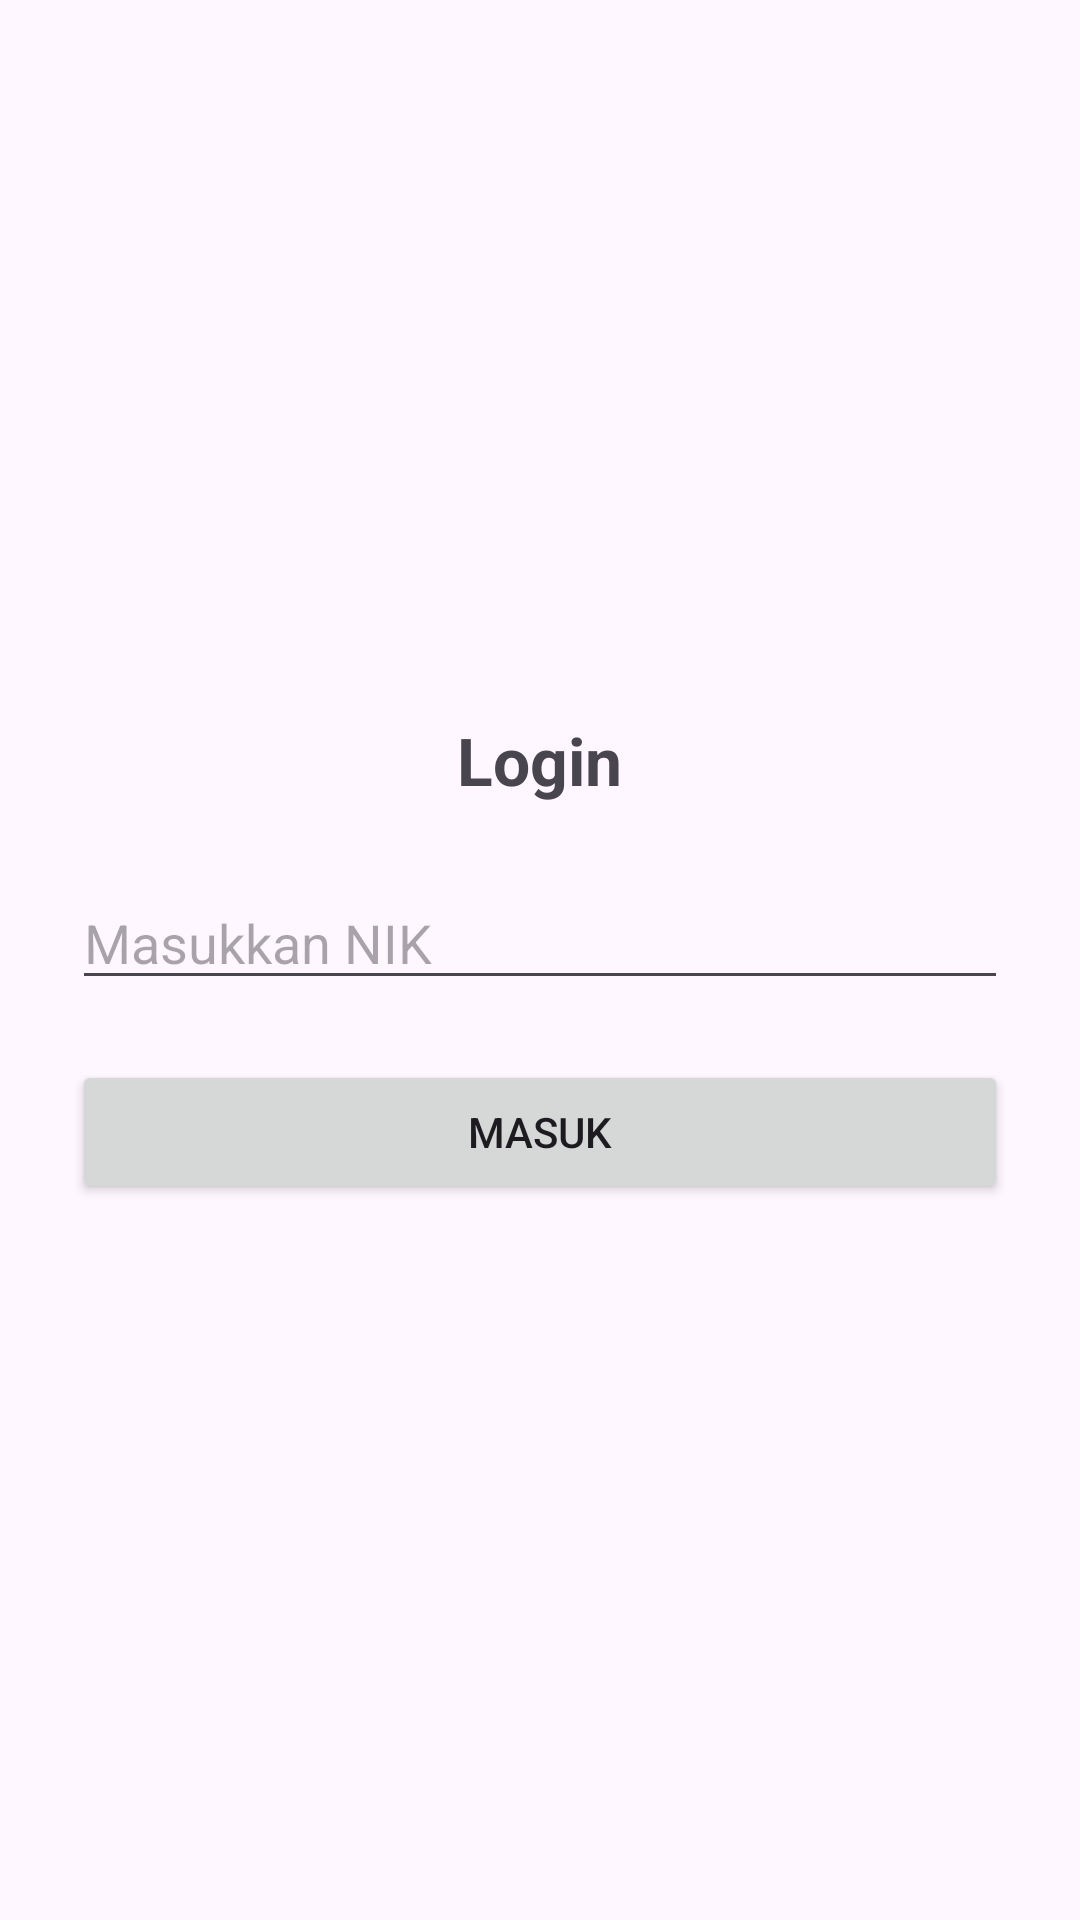

Reconstruct the res/layout file that produces this screen, plus the resources it refers to.
<!-- AndroidManifest.xml: application theme Theme.BalitaSehat -->
<!-- res/layout/activity_login.xml -->
<?xml version="1.0" encoding="utf-8"?>
<LinearLayout xmlns:android="http://schemas.android.com/apk/res/android"
    android:layout_width="match_parent"
    android:layout_height="match_parent"
    android:orientation="vertical"
    android:gravity="center"
    android:padding="24dp">

    <TextView
        android:layout_width="wrap_content"
        android:layout_height="wrap_content"
        android:text="Login"
        android:textSize="22sp"
        android:textStyle="bold"
        android:layout_marginBottom="24dp"/>

    <EditText
        android:id="@+id/etNik"
        android:layout_width="match_parent"
        android:layout_height="wrap_content"
        android:hint="Masukkan NIK"
        android:inputType="number"
        android:maxLength="16"/>

    <Button
        android:id="@+id/btnLogin"
        android:layout_width="match_parent"
        android:layout_height="wrap_content"
        android:text="Masuk"
        android:layout_marginTop="20dp"/>
</LinearLayout>
<!-- resources referenced by this layout -->
<resources>
  <style name="Theme.BalitaSehat" parent="Base.Theme.BalitaSehat" />
  <style name="Base.Theme.BalitaSehat" parent="Theme.Material3.DayNight.NoActionBar">
          
          <item name="colorPrimary">@color/button_primary</item>
          <item name="colorOnPrimary">@color/black</item>
      </style>
  <color name="button_primary">#3F51B5</color>
  <color name="black">#FF000000</color>
</resources>
